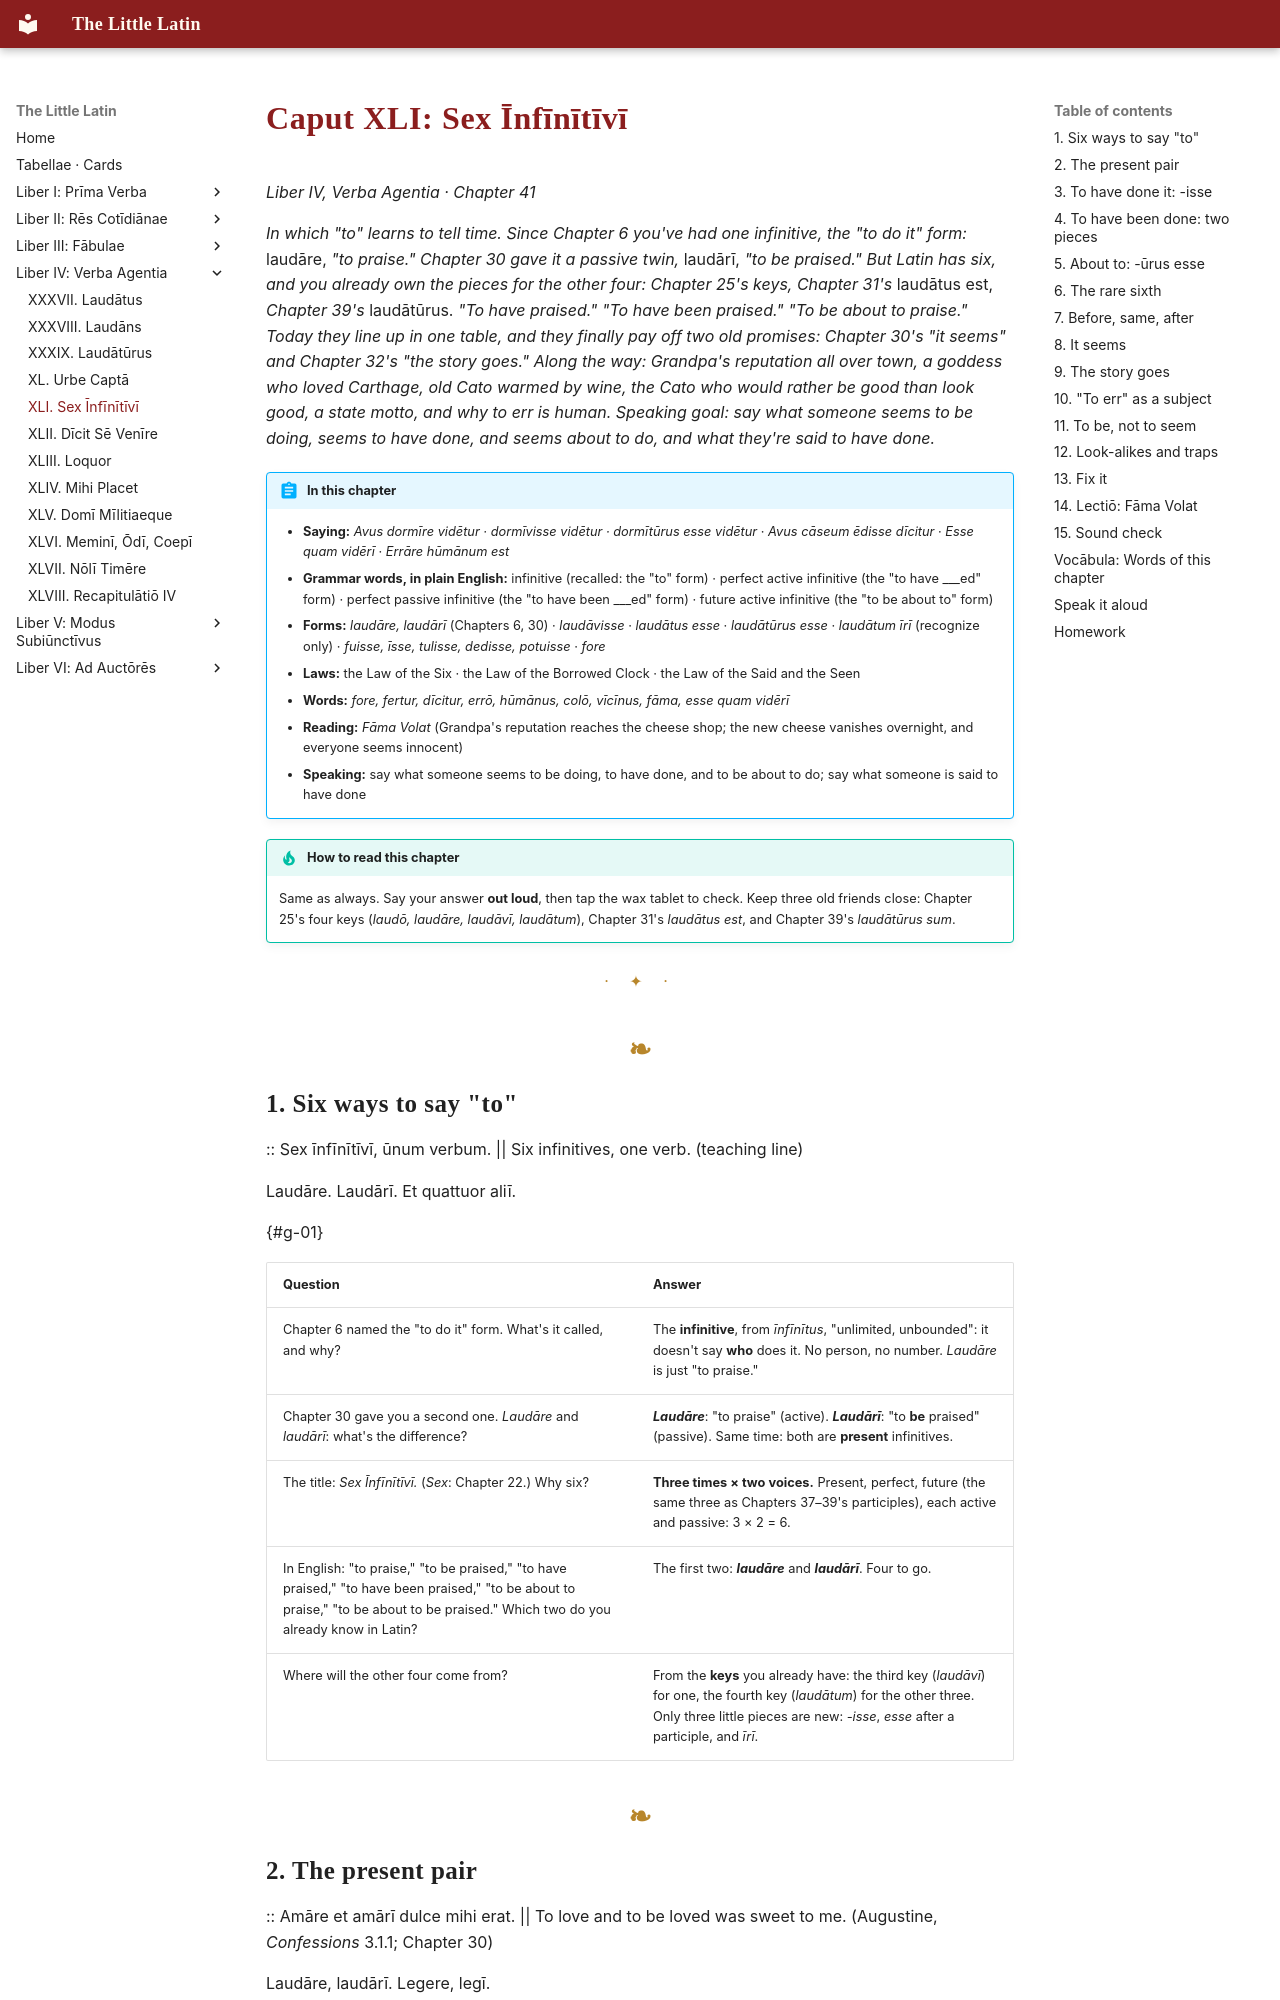

repository: watmin/the-little-latin · page: liber-iv/05-sex-infinitivi/index.html · generator: mkdocs

# Caput XLI: Sex Īnfīnītīvī

*Liber IV, Verba Agentia · Chapter 41*

*In which "to" learns to tell time. Since Chapter 6 you've had one infinitive, the "to do it" form:* laudāre, *"to praise." Chapter 30 gave it a passive twin,* laudārī, *"to be praised." But Latin has six, and you already own the pieces for the other four: Chapter 25's keys, Chapter 31's* laudātus est, *Chapter 39's* laudātūrus. *"To have praised." "To have been praised." "To be about to praise." Today they line up in one table, and they finally pay off two old promises: Chapter 30's "it seems" and Chapter 32's "the story goes." Along the way: Grandpa's reputation all over town, a goddess who loved Carthage, old Cato warmed by wine, the Cato who would rather be good than look good, a state motto, and why to err is human. Speaking goal: say what someone seems to be doing, seems to have done, and seems about to do, and what they're said to have done.*

!!! abstract "In this chapter"
    - **Saying:** *Avus dormīre vidētur · dormīvisse vidētur · dormītūrus esse vidētur* · *Avus cāseum ēdisse dīcitur* · *Esse quam vidērī* · *Errāre hūmānum est*
    - **Grammar words, in plain English:** infinitive (recalled: the "to" form) · perfect active infinitive (the "to have ___ed" form) · perfect passive infinitive (the "to have been ___ed" form) · future active infinitive (the "to be about to" form)
    - **Forms:** *laudāre, laudārī* (Chapters 6, 30) · *laudāvisse* · *laudātus esse* · *laudātūrus esse* · *laudātum īrī* (recognize only) · *fuisse, īsse, tulisse, dedisse, potuisse* · *fore*
    - **Laws:** the Law of the Six · the Law of the Borrowed Clock · the Law of the Said and the Seen
    - **Words:** *fore, fertur, dīcitur, errō, hūmānus, colō, vīcīnus, fāma, esse quam vidērī*
    - **Reading:** *Fāma Volat* (Grandpa's reputation reaches the cheese shop; the new cheese vanishes overnight, and everyone seems innocent)
    - **Speaking:** say what someone seems to be doing, to have done, and to be about to do; say what someone is said to have done

!!! tip "How to read this chapter"
    Same as always. Say your answer **out loud**, then tap the wax tablet to check. Keep three old friends close: Chapter 25's four keys (*laudō, laudāre, laudāvī, laudātum*), Chapter 31's *laudātus est*, and Chapter 39's *laudātūrus sum*.

---

## 1. Six ways to say "to"

:: Sex īnfīnītīvī, ūnum verbum. || Six infinitives, one verb. (teaching line)

Laudāre. Laudārī. Et quattuor aliī.

{#g-01}

| Question | Answer |
|---|---|
| Chapter 6 named the "to do it" form. What's it called, and why? | The **infinitive**, from *īnfīnītus*, "unlimited, unbounded": it doesn't say **who** does it. No person, no number. *Laudāre* is just "to praise." |
| Chapter 30 gave you a second one. *Laudāre* and *laudārī*: what's the difference? | ***Laudāre***: "to praise" (active). ***Laudārī***: "to **be** praised" (passive). Same time: both are **present** infinitives. |
| The title: *Sex Īnfīnītīvī.* (*Sex*: Chapter 22.) Why six? | **Three times × two voices.** Present, perfect, future (the same three as Chapters 37–39's participles), each active and passive: 3 × 2 = 6. |
| In English: "to praise," "to be praised," "to have praised," "to have been praised," "to be about to praise," "to be about to be praised." Which two do you already know in Latin? | The first two: ***laudāre*** and ***laudārī***. Four to go. |
| Where will the other four come from? | From the **keys** you already have: the third key (*laudāvī*) for one, the fourth key (*laudātum*) for the other three. Only three little pieces are new: *-isse*, *esse* after a participle, and *īrī*. |
